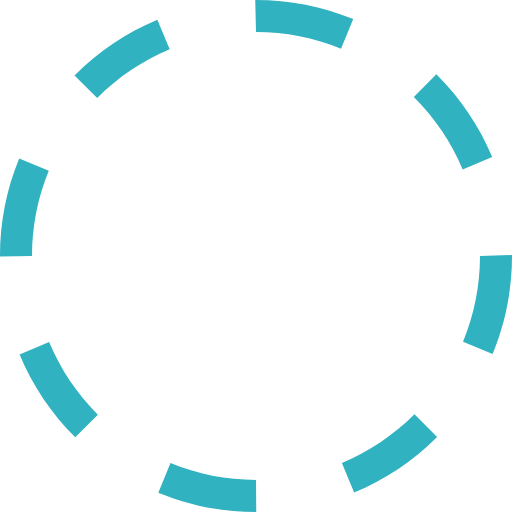
t = 0.00 s
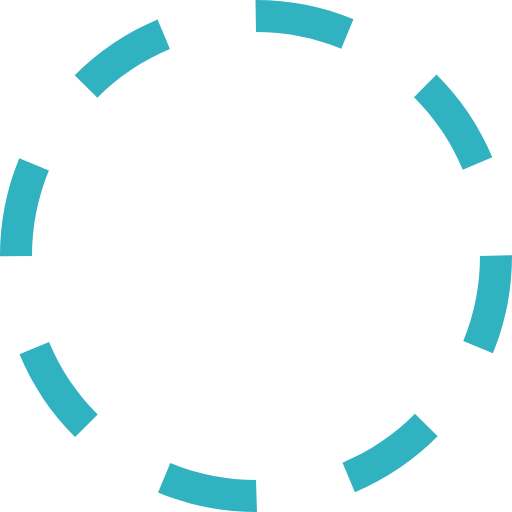
t = 0.38 s
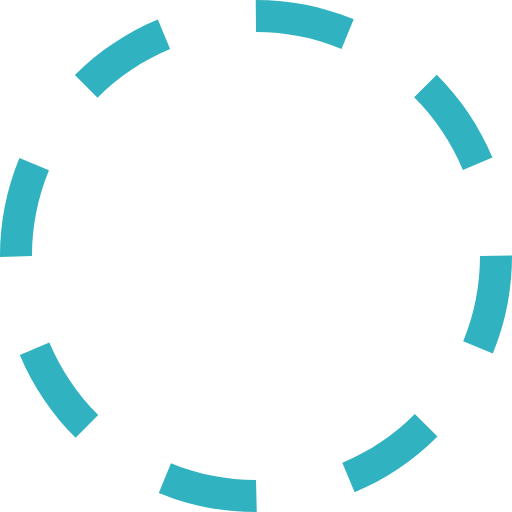
t = 0.75 s
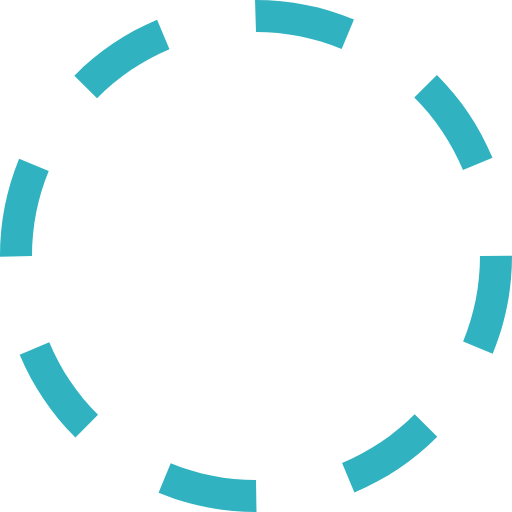
t = 1.13 s

The animated SVG that drew these frames (rendered in a browser with its animation timeline set to each time). Animation: 1 SMIL element (animateTransform=1); one cycle of 1.50 s, repeats indefinitely.

<?xml version="1.0" encoding="utf-8"?><svg xmlns="http://www.w3.org/2000/svg" height="96" width="96" viewBox="0 0 32 32"><g fill="#30b2c0"><path transform="rotate(0,16,16) translate(1.6,1.6) scale(0.9,0.9)" d="M10.657013,28.944977C12.35199,29.644989,14.149017,30,16,30L16.015015,32 16,32C13.88501,32,11.830994,31.593994,9.8940125,30.794006z M25.903992,25.894989L27.319,27.307983C25.824005,28.804993,24.080017,29.972992,22.13501,30.781006L21.368011,28.934998C23.069,28.227997,24.595001,27.204987,25.903992,25.894989z M3.0700073,21.380981C3.7789917,23.082001,4.8040161,24.606995,6.1149902,25.914978L4.7030029,27.330994C3.2059937,25.837982,2.0350037,24.095001,1.223999,22.151001z M32,15.938995L32,16C32,18.118988,31.591003,20.177979,30.787018,22.121002L28.938995,21.35498C29.643005,19.656982,30,17.85498,30,16z M1.2000122,9.9100037L3.0490112,10.67099C2.3529968,12.362,2,14.153992,2,16L0,16.031006 0,16C0,13.891998,0.40301514,11.842987,1.2000122,9.9100037z M27.27301,4.6459961C28.77301,6.1359863,29.946991,7.8769836,30.761017,9.8179932L28.916992,10.59198C28.20401,8.8930054,27.177002,7.3699951,25.863007,6.0650024z M9.8340149,1.2309875L10.605011,3.0769958C8.9049988,3.7869873,7.381012,4.8129883,6.0750122,6.1259766L4.6570129,4.7149963C6.1490173,3.2160034,7.8909912,2.0440063,9.8340149,1.2309875z M15.953003,0L16,0C18.10199,0,20.145996,0.40197754,22.075012,1.1940002L21.315002,3.0440063C19.627991,2.3509827,17.839996,2,16,2z"><animateTransform attributeName="transform" attributeType="XML" type="rotate" from="0, 16, 16" to="360, 16, 16" dur="1.5s" repeatCount="indefinite" /></path></g></svg>
